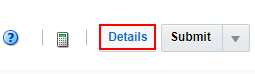
Task: This will create a RMS PO.
Workflow: pract

Step 1: click on the link in window 'Order : Merchandising' (chrome.exe)

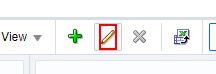
Step 2: click on the image in window 'Order Details : Merchandising' (chrome.exe)

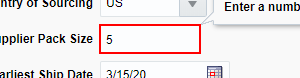
Step 3: type "[(itemQuantity + additionalQuantity).ToString]" into the text box in window 'Order Details : Merchandising' (chrome.exe)

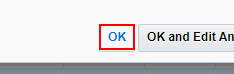
Step 4: click on the link in window 'Order Details : Merchandising' (chrome.exe)

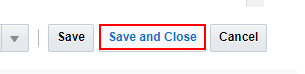
Step 5: click on the link in window 'Order Details : Merchandising' (chrome.exe)

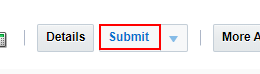
Step 6: click on the link in window 'Order : Merchandising' (chrome.exe)

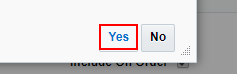
Step 7: click on the link in window 'Order : Merchandising' (chrome.exe)
